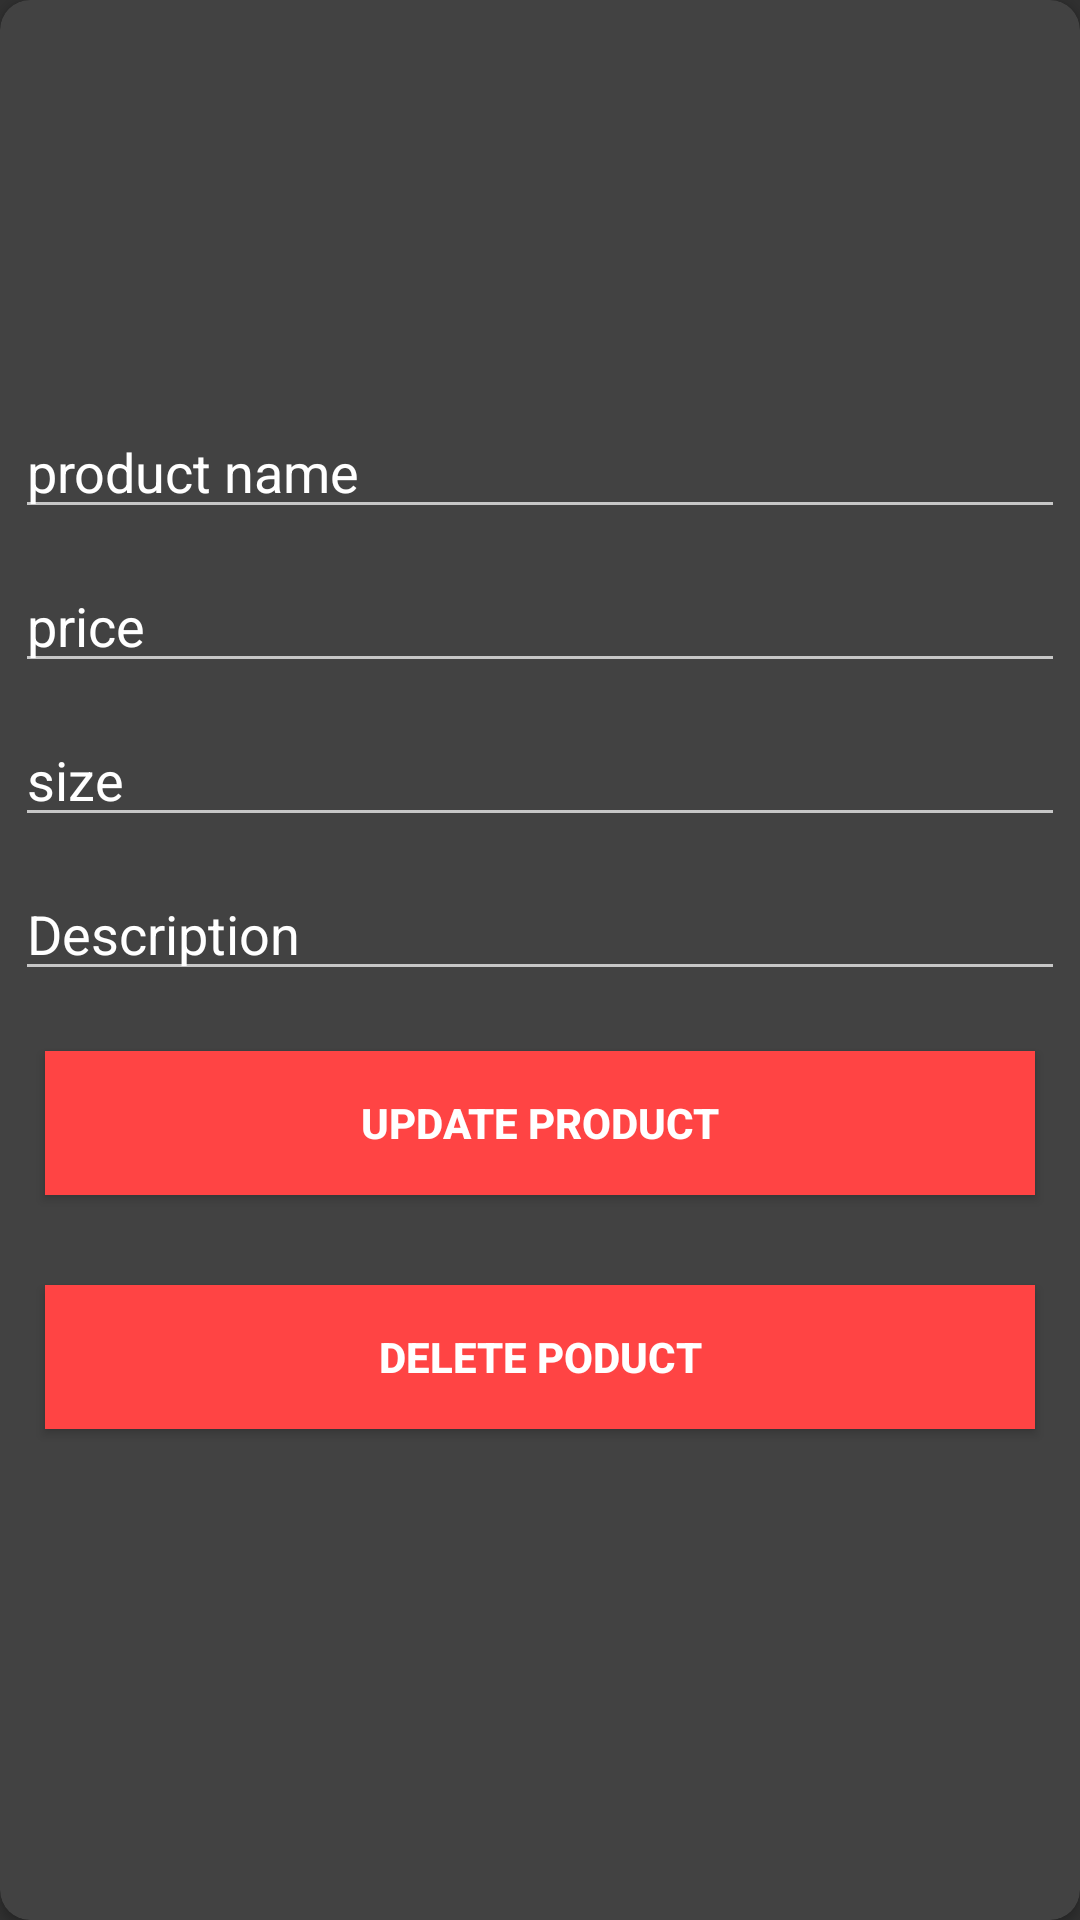

Android layout source for this screen:
<!-- AndroidManifest.xml: application theme Theme.AppCompat.NoActionBar -->
<!-- res/layout/activity_edit.xml -->
<?xml version="1.0" encoding="utf-8"?>
<androidx.cardview.widget.CardView
app:cardBackgroundColor="@color/cardview_dark_background"
android:layout_margin="10dp"
app:cardCornerRadius="10dp"
android:layout_gravity="center"
android:orientation="vertical"
xmlns:android="http://schemas.android.com/apk/res/android"
xmlns:app="http://schemas.android.com/apk/res-auto"
xmlns:tools="http://schemas.android.com/tools"
android:layout_width="match_parent"
android:layout_height="wrap_content"

tools:context=".EditActivity">

<LinearLayout
    android:orientation="vertical"
    android:layout_width="match_parent"
    android:layout_height="match_parent">
    <ImageView
        android:layout_margin="15dp"
        android:src="@drawable/one"
        android:id="@+id/idroductimages"
        android:layout_gravity="center"
        android:layout_width="150dp"
        android:layout_height="100dp" />
    <EditText
        android:textColor="@android:color/white"
        android:textColorHint="@android:color/white"
        android:hint="product name"
        android:layout_margin="5dp"
        android:id="@+id/idroductname"
        android:layout_width="match_parent"
        android:layout_height="wrap_content" />
    <EditText
        android:textColor="@android:color/white"
        android:textColorHint="@android:color/white"
        android:hint="price"
        android:layout_margin="5dp"
        android:id="@+id/idprprice"
        android:layout_width="match_parent"
        android:layout_height="wrap_content" />
    <EditText
        android:textColor="@android:color/white"
        android:textColorHint="@android:color/white"
        android:hint="size"
        android:layout_margin="5dp"
        android:id="@+id/idsize"
        android:layout_width="match_parent"
        android:layout_height="wrap_content" />
    <EditText
        android:textColor="@android:color/white"
        android:textColorHint="@android:color/white"
        android:layout_margin="5dp"
        android:hint="Description"
        android:id="@+id/idDescription"
        android:layout_width="match_parent"
        android:layout_height="wrap_content" />
    <Button
        android:background="@android:color/holo_red_light"
        android:layout_margin="15dp"
        android:textStyle="bold"
        android:textColor="@android:color/white"
        android:id="@+id/updatesbutton"
        android:text="Update Product"
        android:layout_width="match_parent"
        android:layout_height="wrap_content" />
    <Button
        android:background="@android:color/holo_red_light"
        android:layout_margin="15dp"
        android:textStyle="bold"
        android:textColor="@android:color/white"
        android:id="@+id/deletedbutton"
        android:text="Delete Poduct"
        android:layout_width="match_parent"
        android:layout_height="wrap_content" />
</LinearLayout>
</androidx.cardview.widget.CardView>
<!-- resources referenced by this layout -->
<resources>

</resources>
